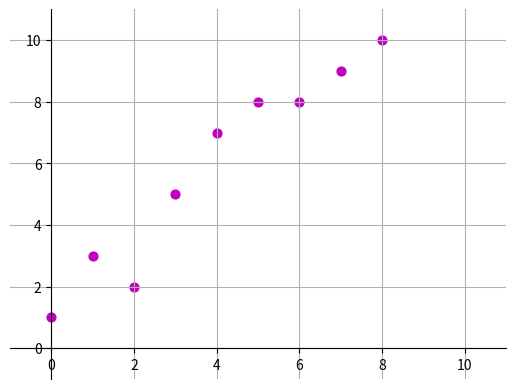

This figure's Python source:
import numpy as np
import matplotlib.pyplot as plt

ax = plt.gca()
ax.spines['left'].set_position('zero')
ax.spines['right'].set_color('none')
ax.spines['bottom'].set_position('zero')
ax.spines['top'].set_color('none')
plt.xlim([-1, 11])
plt.ylim([-1, 11])
plt.grid()

x = np.array([0, 1, 2, 3, 4, 5, 6, 7, 8]) 
y = np.array([1, 3, 2, 5, 7, 8, 8, 9, 10]) 

plt.scatter(x, y, color = "m", marker = "o", s = 40)


plt.show()